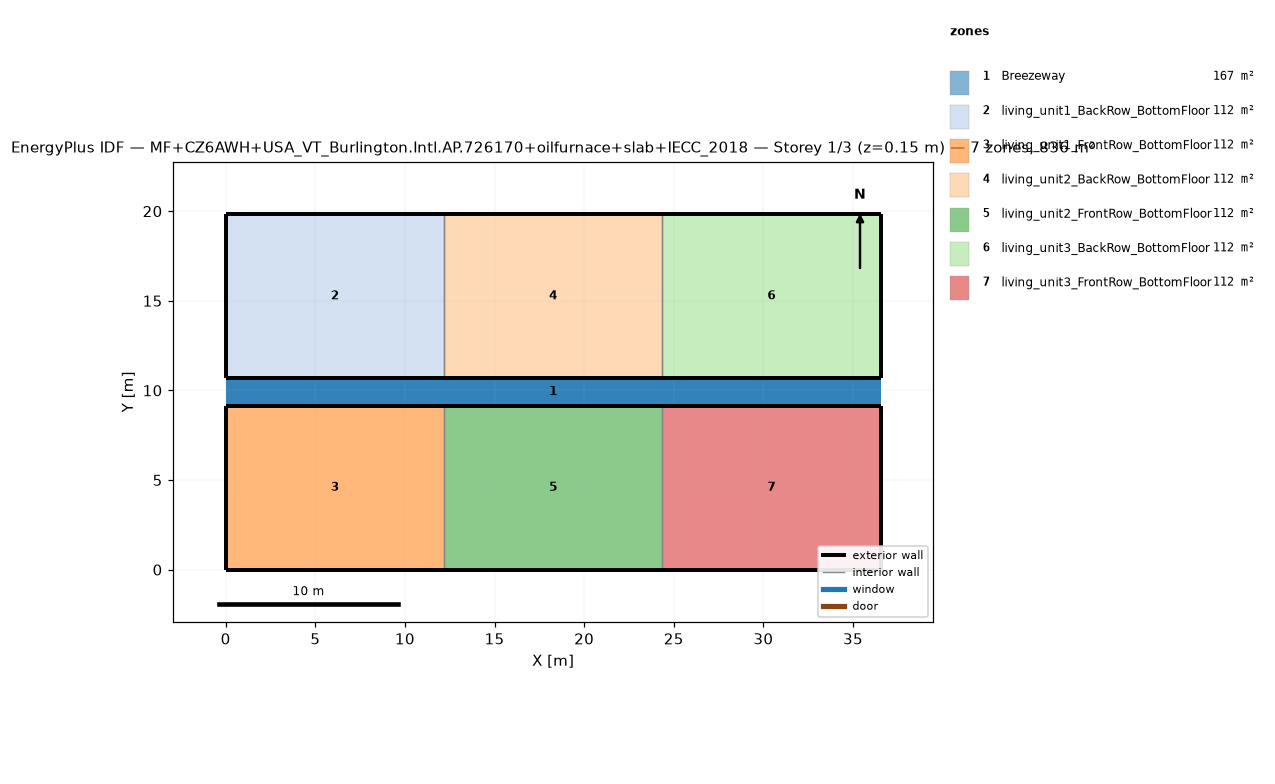
=== STOREY PLAN SPEC (per zone: floor XY polygon, exterior-wall plan segments, windows/doors) ===
zone 1: Breezeway  (167.0 m²)
  floor: (36.54, 9.16) (0.00, 9.16) (0.00, 10.68) (36.54, 10.68)
  floor: (36.54, 9.16) (0.00, 9.16) (0.00, 10.68) (36.54, 10.68)
  floor: (36.54, 9.16) (0.00, 9.16) (0.00, 10.68) (36.54, 10.68)
zone 2: living_unit1_BackRow_BottomFloor  (111.5 m²)
  floor: (12.18, 10.68) (0.00, 10.68) (0.00, 19.84) (12.18, 19.84)
  exterior wall: (0.00, 10.68) – (12.18, 10.68)  [12.2 m]
  exterior wall: (12.18, 19.84) – (0.00, 19.84)  [12.2 m]
  exterior wall: (0.00, 19.84) – (0.00, 10.68)  [9.2 m]
  interior walls: 1
zone 3: living_unit1_FrontRow_BottomFloor  (111.5 m²)
  floor: (12.18, 0.00) (0.00, 0.00) (0.00, 9.16) (12.18, 9.16)
  exterior wall: (0.00, 0.00) – (12.18, 0.00)  [12.2 m]
  exterior wall: (12.18, 9.16) – (0.00, 9.16)  [12.2 m]
  exterior wall: (0.00, 9.16) – (0.00, 0.00)  [9.2 m]
  interior walls: 1
zone 4: living_unit2_BackRow_BottomFloor  (111.5 m²)
  floor: (24.36, 10.68) (12.18, 10.68) (12.18, 19.84) (24.36, 19.84)
  exterior wall: (12.18, 10.68) – (24.36, 10.68)  [12.2 m]
  exterior wall: (24.36, 19.84) – (12.18, 19.84)  [12.2 m]
  interior walls: 2
zone 5: living_unit2_FrontRow_BottomFloor  (111.5 m²)
  floor: (24.36, 0.00) (12.18, 0.00) (12.18, 9.16) (24.36, 9.16)
  exterior wall: (12.18, 0.00) – (24.36, 0.00)  [12.2 m]
  exterior wall: (24.36, 9.16) – (12.18, 9.16)  [12.2 m]
  interior walls: 2
zone 6: living_unit3_BackRow_BottomFloor  (111.5 m²)
  floor: (36.54, 10.68) (24.36, 10.68) (24.36, 19.84) (36.54, 19.84)
  exterior wall: (24.36, 10.68) – (36.54, 10.68)  [12.2 m]
  exterior wall: (36.54, 10.68) – (36.54, 19.84)  [9.2 m]
  exterior wall: (36.54, 19.84) – (24.36, 19.84)  [12.2 m]
  interior walls: 1
zone 7: living_unit3_FrontRow_BottomFloor  (111.5 m²)
  floor: (36.54, 0.00) (24.36, 0.00) (24.36, 9.16) (36.54, 9.16)
  exterior wall: (24.36, 0.00) – (36.54, 0.00)  [12.2 m]
  exterior wall: (36.54, 0.00) – (36.54, 9.16)  [9.2 m]
  exterior wall: (36.54, 9.16) – (24.36, 9.16)  [12.2 m]
  interior walls: 1

=== DERIVED (storey summary) ===
Building: MF+CZ6AWH+USA_VT_Burlington.Intl.AP.726170+oilfurnace+slab+IECC_2018
Storey: 1 of 3  (floor level z = 0.15 m)
Storey gross floor area: 836.2 m²
Zones on this storey: 7
  - Breezeway: floor 167.0 m²
  - living_unit1_BackRow_BottomFloor: floor 111.5 m²; exterior wall 33.5 m (86.9 m²); WWR 0.0%
  - living_unit1_FrontRow_BottomFloor: floor 111.5 m²; exterior wall 33.5 m (86.9 m²); WWR 0.0%
  - living_unit2_BackRow_BottomFloor: floor 111.5 m²; exterior wall 24.4 m (63.1 m²); WWR 0.0%
  - living_unit2_FrontRow_BottomFloor: floor 111.5 m²; exterior wall 24.4 m (63.1 m²); WWR 0.0%
  - living_unit3_BackRow_BottomFloor: floor 111.5 m²; exterior wall 33.5 m (86.9 m²); WWR 0.0%
  - living_unit3_FrontRow_BottomFloor: floor 111.5 m²; exterior wall 33.5 m (86.9 m²); WWR 0.0%
Zone adjacency (shared interzone walls):
  - living_unit1_BackRow_BottomFloor ↔ living_unit2_BackRow_BottomFloor
  - living_unit1_FrontRow_BottomFloor ↔ living_unit2_FrontRow_BottomFloor
  - living_unit2_BackRow_BottomFloor ↔ living_unit3_BackRow_BottomFloor
  - living_unit2_FrontRow_BottomFloor ↔ living_unit3_FrontRow_BottomFloor